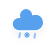
t = 0.00 s
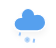
t = 1.58 s
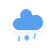
t = 2.92 s
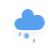
t = 4.25 s
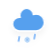
t = 5.58 s
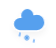
t = 6.92 s

The animated SVG that drew these frames (rendered in a browser with its animation timeline set to each time). Animation: 3 CSS @keyframes rules; one cycle of 8.25 s, repeats indefinitely.

<?xml version="1.0" encoding="UTF-8"?>
<!-- (c) ammap.com | SVG weather icons -->
<!-- Mix of Rain and Snow | Contributed by hsoJ95 on GitHub: https://github.com/hsoj95 -->
<svg width="56" height="48" version="1.1" xmlns="http://www.w3.org/2000/svg">
  <defs>
    <filter id="blur" x="-.24684" y="-.2345" width="1.4937" height="1.5712">
      <feGaussianBlur in="SourceAlpha" stdDeviation="3" />
      <feOffset dx="0" dy="4" result="offsetblur" />
      <feComponentTransfer>
        <feFuncA slope="0.05" type="linear" />
      </feComponentTransfer>
      <feMerge>
        <feMergeNode />
        <feMergeNode in="SourceGraphic" />
      </feMerge>
    </filter>
    <style type="text/css">
      <![CDATA[
      /*
** SNOW
*/
      @keyframes am-weather-snow {
        0% {
          -webkit-transform: translate(0.0px, 0);
          -moz-transform: translate(0.0px, 0);
          -ms-transform: translate(0.0px, 0);
          transform: translate(0.0px, 0);
        }

        33.33% {
          -webkit-transform: translate(-1.2px, 2px);
          -moz-transform: translate(-1.2px, 2px);
          -ms-transform: translate(-1.2px, 2px);
          transform: translate(-1.2px, 2px);
        }

        66.66% {
          -webkit-transform: translate(1.4px, 4px);
          -moz-transform: translate(1.4px, 4px);
          -ms-transform: translate(1.4px, 4px);
          transform: translate(1.4px, 4px);
          opacity: 1;
        }

        100% {
          -webkit-transform: translate(-1.6px, 6px);
          -moz-transform: translate(-1.6px, 6px);
          -ms-transform: translate(-1.6px, 6px);
          transform: translate(-1.6px, 6px);
          opacity: 0;
        }
      }

      .am-weather-snow-1 {
        -webkit-animation-name: am-weather-snow;
        -moz-animation-name: am-weather-snow;
        -ms-animation-name: am-weather-snow;
        animation-name: am-weather-snow;
        -webkit-animation-duration: 2s;
        -moz-animation-duration: 2s;
        -ms-animation-duration: 2s;
        animation-duration: 2s;
        -webkit-animation-timing-function: linear;
        -moz-animation-timing-function: linear;
        -ms-animation-timing-function: linear;
        animation-timing-function: linear;
        -webkit-animation-iteration-count: infinite;
        -moz-animation-iteration-count: infinite;
        -ms-animation-iteration-count: infinite;
        animation-iteration-count: infinite;
      }

      /*
** RAIN
*/
      @keyframes am-weather-rain {
        0% {
          stroke-dashoffset: 0;
        }

        100% {
          stroke-dashoffset: -100;
        }
      }

      .am-weather-rain-1 {
        -webkit-animation-name: am-weather-rain;
        -moz-animation-name: am-weather-rain;
        -ms-animation-name: am-weather-rain;
        animation-name: am-weather-rain;
        -webkit-animation-duration: 8s;
        -moz-animation-duration: 8s;
        -ms-animation-duration: 8s;
        animation-duration: 8s;
        -webkit-animation-timing-function: linear;
        -moz-animation-timing-function: linear;
        -ms-animation-timing-function: linear;
        animation-timing-function: linear;
        -webkit-animation-iteration-count: infinite;
        -moz-animation-iteration-count: infinite;
        -ms-animation-iteration-count: infinite;
        animation-iteration-count: infinite;
      }

      .am-weather-rain-2 {
        -webkit-animation-name: am-weather-rain;
        -moz-animation-name: am-weather-rain;
        -ms-animation-name: am-weather-rain;
        animation-name: am-weather-rain;
        -webkit-animation-delay: 0.25s;
        -moz-animation-delay: 0.25s;
        -ms-animation-delay: 0.25s;
        animation-delay: 0.25s;
        -webkit-animation-duration: 8s;
        -moz-animation-duration: 8s;
        -ms-animation-duration: 8s;
        animation-duration: 8s;
        -webkit-animation-timing-function: linear;
        -moz-animation-timing-function: linear;
        -ms-animation-timing-function: linear;
        animation-timing-function: linear;
        -webkit-animation-iteration-count: infinite;
        -moz-animation-iteration-count: infinite;
        -ms-animation-iteration-count: infinite;
        animation-iteration-count: infinite;
      }

      /*
** CLOUDS
*/
      @keyframes am-weather-cloud-3 {
        0% {
          -webkit-transform: translate(0px, 0px);
          -moz-transform: translate(0px, 0px);
          -ms-transform: translate(0px, 0px);
          transform: translate(0px, 0px);
        }

        50% {
          -webkit-transform: translate(2px, 0px);
          -moz-transform: translate(2px, 0px);
          -ms-transform: translate(2px, 0px);
          transform: translate(2px, 0px);
        }

        100% {
          -webkit-transform: translate(0px, 0px);
          -moz-transform: translate(0px, 0px);
          -ms-transform: translate(0px, 0px);
          transform: translate(0px, 0px);
        }
      }

      .am-weather-cloud-3 {
        -webkit-animation-name: am-weather-cloud-3;
        -moz-animation-name: am-weather-cloud-3;
        animation-name: am-weather-cloud-3;
        -webkit-animation-duration: 3s;
        -moz-animation-duration: 3s;
        animation-duration: 3s;
        -webkit-animation-timing-function: linear;
        -moz-animation-timing-function: linear;
        animation-timing-function: linear;
        -webkit-animation-iteration-count: infinite;
        -moz-animation-iteration-count: infinite;
        animation-iteration-count: infinite;
      }
      ]]>
    </style>
  </defs>
  <g transform="translate(16,-2)" filter="url(#blur)">
    <g class="am-weather-cloud-3"
      style="-moz-animation-duration:3s;-moz-animation-iteration-count:infinite;-moz-animation-name:am-weather-cloud-3;-moz-animation-timing-function:linear;-webkit-animation-duration:3s;-webkit-animation-iteration-count:infinite;-webkit-animation-name:am-weather-cloud-3;-webkit-animation-timing-function:linear">
      <path transform="translate(-20,-11)"
        d="m47.7 35.4c0-4.6-3.7-8.2-8.2-8.2-1 0-1.9 0.2-2.8 0.5-0.3-3.4-3.1-6.2-6.6-6.2-3.7 0-6.7 3-6.7 6.7 0 0.8 0.2 1.6 0.4 2.3-0.3-0.1-0.7-0.1-1-0.1-3.7 0-6.7 3-6.7 6.7 0 3.6 2.9 6.6 6.5 6.7h17.2c4.4-0.5 7.9-4 7.9-8.4z"
        fill="#57a0ee" stroke="#fff" stroke-linejoin="round" stroke-width="1.2" />
    </g>
    <g class="am-weather-snow-1"
      style="-moz-animation-duration:2s;-moz-animation-iteration-count:infinite;-moz-animation-name:am-weather-snow;-moz-animation-timing-function:linear;-ms-animation-duration:2s;-ms-animation-iteration-count:infinite;-ms-animation-name:am-weather-snow;-ms-animation-timing-function:linear;-webkit-animation-duration:2s;-webkit-animation-iteration-count:infinite;-webkit-animation-name:am-weather-snow;-webkit-animation-timing-function:linear">
      <g transform="translate(11,28)" fill="none" stroke="#57a0ee" stroke-linecap="round">
        <line transform="translate(0,9)" y1="-2.5" y2="2.5" stroke-width="1.2" />
        <line transform="rotate(45,-10.864,4.5)" y1="-2.5" y2="2.5" />
        <line transform="rotate(90,-4.5,4.5)" y1="-2.5" y2="2.5" />
        <line transform="rotate(135,-1.864,4.5)" y1="-2.5" y2="2.5" />
      </g>
    </g>
    <g transform="rotate(10,-198.74,98.01)" fill="none" stroke="#91c0f8" stroke-dasharray="4, 7" stroke-linecap="round"
      stroke-width="2">
      <line class="am-weather-rain-1" transform="translate(-10,1)" y2="8"
        style="-moz-animation-duration:8s;-moz-animation-iteration-count:infinite;-moz-animation-name:am-weather-rain;-moz-animation-timing-function:linear;-ms-animation-duration:8s;-ms-animation-iteration-count:infinite;-ms-animation-name:am-weather-rain;-ms-animation-timing-function:linear;-webkit-animation-duration:8s;-webkit-animation-iteration-count:infinite;-webkit-animation-name:am-weather-rain;-webkit-animation-timing-function:linear" />
      <line class="am-weather-rain-2" transform="translate(5,-1)" y2="8"
        style="-moz-animation-delay:0.25s;-moz-animation-duration:8s;-moz-animation-iteration-count:infinite;-moz-animation-name:am-weather-rain;-moz-animation-timing-function:linear;-ms-animation-delay:0.25s;-ms-animation-duration:8s;-ms-animation-iteration-count:infinite;-ms-animation-name:am-weather-rain;-ms-animation-timing-function:linear;-webkit-animation-delay:0.25s;-webkit-animation-duration:8s;-webkit-animation-iteration-count:infinite;-webkit-animation-name:am-weather-rain;-webkit-animation-timing-function:linear" />
    </g>
  </g>
</svg>
